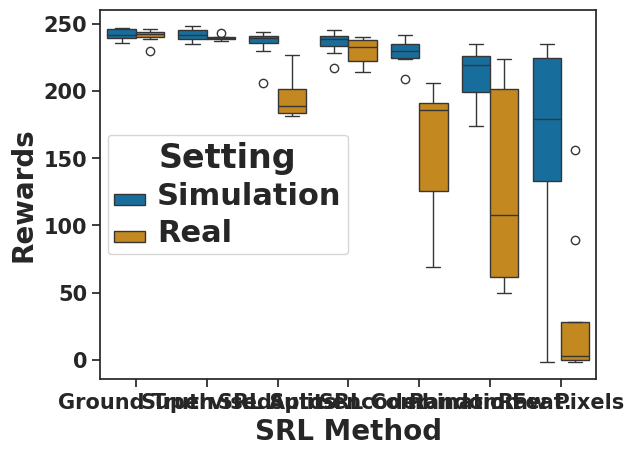

The script that saved this image:
import numpy as np
import matplotlib.pyplot as plt
from matplotlib import rc
import seaborn as sns
import pandas

if __name__ == '__main__':
    rc('font', weight='bold')
    ae = [216, 240, 237, 236, 240, 224, 230, 214]
    raw_pixels = [89, 156, 8, 6, -2, -2, 0, 0]
    gt = [245, 243, 239, 241, 242, 246, 243, 230]
    srl_combination = [187, 191, 191, 206, 140, 185, 81, 69]
    srl_splits = [223, 183, 227, 194, 193, 185, 181, 184]
    supervised = [240, 243, 240, 237, 239, 239, 240, 237]
    random = [99, 50, 65, 116, 224, 211, 198, 50]

    perfs_replay_real = gt + supervised + srl_splits + ae + srl_combination + random + raw_pixels

    ae = [241, 228, 217, 245, 241, 235, 237, 242]
    raw_pixels = [194, 165, -2, 226, 235, 136, 124, 224]
    gt = [236, 240, 243, 246, 247, 237, 246, 240]
    srl_combination = [235, 224, 225, 231, 209, 228, 242, 235]
    srl_splits = [244, 239, 230, 206, 242, 238, 241, 240]
    supervised = [235, 241, 243, 246, 248, 235, 240, 245]
    random = [225, 177, 213, 174, 235, 207, 225, 229]

    perfs_replay_sim = gt + supervised + srl_splits + ae + srl_combination + random + raw_pixels
    tags_replay = ["Ground Truth" for i in range(8)] + ["Supervised" for i in range(8)] + \
                  ["SRL Splits" for i in range(8)] + ["Auto-encoder" for i in range(8)] + \
                  ["SRL Combination" for i in range(8)] + ["Random Feat." for i in range(8)] +\
                  ["Raw Pixels" for i in range(8)]

    df = pandas.DataFrame({'SRL Method': tags_replay, "Real": perfs_replay_real,
                           "Simulation": perfs_replay_sim})
    print(df["Real"])
    sns.set(style="ticks", palette="colorblind")

    # Draw a nested boxplot to show bills by day and time
    dd = pandas.melt(df, id_vars=['SRL Method'], value_vars=['Simulation', 'Real'], var_name='Setting')
    b = sns.boxplot(x='SRL Method', y='value', data=dd, hue='Setting')
    b.tick_params(labelsize=15)

    #b.set_xlabel(, fontsize=20)
    #b.set_ylabel("Rewards", fontsize=20)

    plt.xlabel("SRL Method", fontsize=20, fontweight='bold')
    plt.ylabel("Rewards", fontsize=20, fontweight='bold')
    plt.setp(b.get_legend().get_texts(), fontsize='22')  # for legend text
    plt.setp(b.get_legend().get_title(), fontsize='24')
    plt.show()
